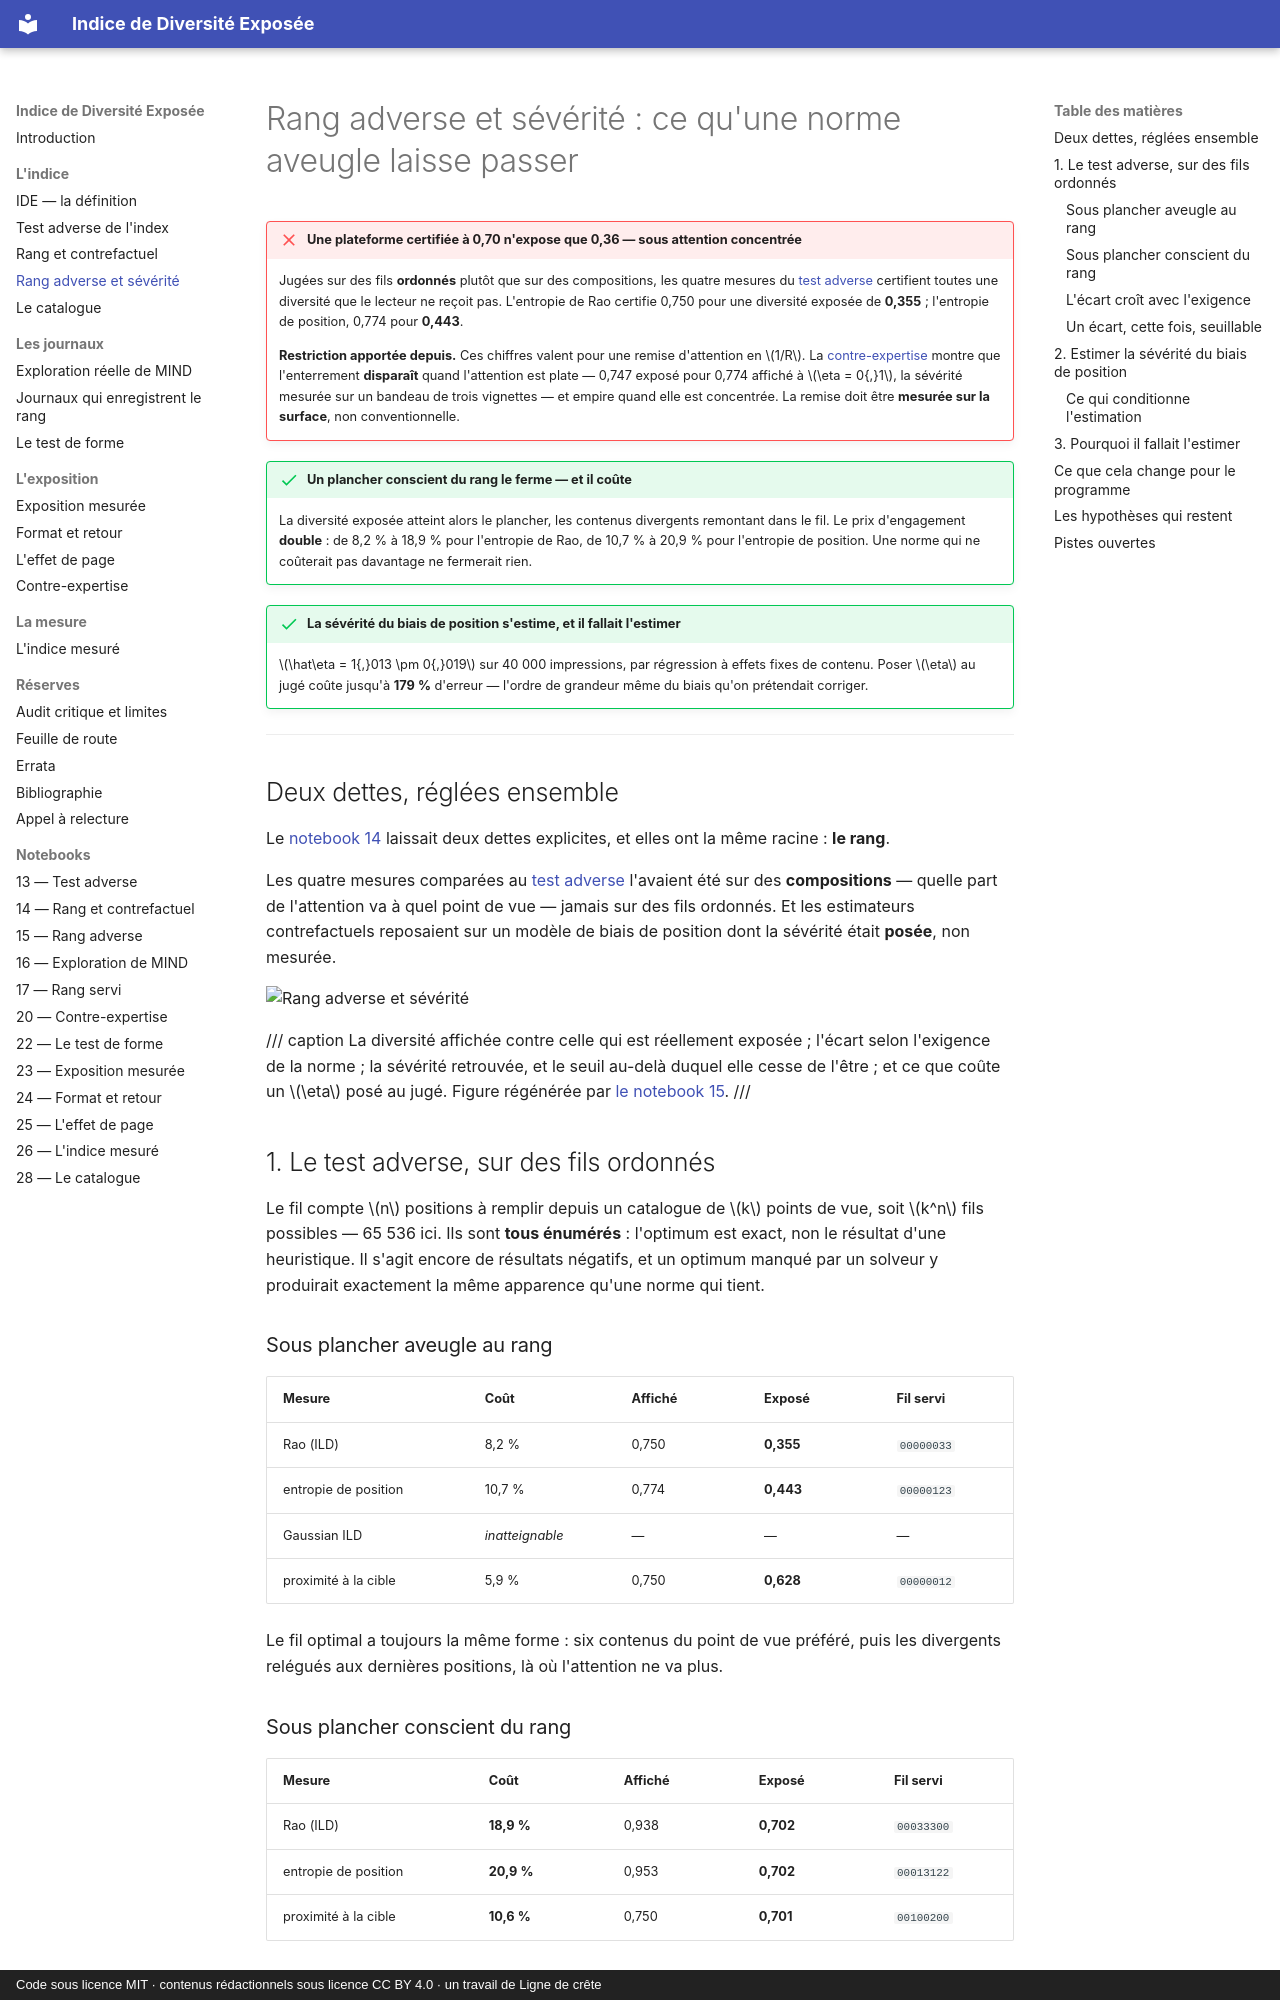

repository: s-geffroy/Indice-Diversite-Exposee · page: rang-adverse/index.html · generator: mkdocs · copyright: Code sous licence MIT · contenus rédactionnels sous licence CC BY 4.0 · un travail de Ligne de crête

# Rang adverse et sévérité : ce qu'une norme aveugle laisse passer

!!! failure "Une plateforme certifiée à 0,70 n'expose que 0,36 — sous attention concentrée"
    Jugées sur des fils **ordonnés** plutôt que sur des compositions, les quatre mesures du
    [test adverse](gaming.md) certifient toutes une diversité que le lecteur ne reçoit pas.
    L'entropie de Rao certifie 0,750 pour une diversité exposée de **0,355** ; l'entropie de
    position, 0,774 pour **0,443**.

    **Restriction apportée depuis.** Ces chiffres valent pour une remise d'attention en $1/R$.
    La [contre-expertise](contre-expertise.md) montre que l'enterrement **disparaît** quand
    l'attention est plate — 0,747 exposé pour 0,774 affiché à $\eta = 0{,}1$, la sévérité
    mesurée sur un bandeau de trois vignettes — et empire quand elle est concentrée. La remise
    doit être **mesurée sur la surface**, non conventionnelle.

!!! success "Un plancher conscient du rang le ferme — et il coûte"
    La diversité exposée atteint alors le plancher, les contenus divergents remontant dans le
    fil. Le prix d'engagement **double** : de 8,2 % à 18,9 % pour l'entropie de Rao, de 10,7 %
    à 20,9 % pour l'entropie de position. Une norme qui ne coûterait pas davantage ne fermerait
    rien.

!!! success "La sévérité du biais de position s'estime, et il fallait l'estimer"
    $\hat\eta = 1{,}013 \pm 0{,}019$ sur 40 000 impressions, par régression à effets fixes de
    contenu. Poser $\eta$ au jugé coûte jusqu'à **179 %** d'erreur — l'ordre de grandeur même
    du biais qu'on prétendait corriger.

---

## Deux dettes, réglées ensemble

Le [notebook 14](notebooks/14_rang_et_contrefactuel.md) laissait deux dettes explicites, et
elles ont la même racine : **le rang**.

Les quatre mesures comparées au [test adverse](gaming.md) l'avaient été sur des
**compositions** — quelle part de l'attention va à quel point de vue — jamais sur des fils
ordonnés. Et les estimateurs contrefactuels reposaient sur un modèle de biais de position dont
la sévérité était **posée**, non mesurée.

![Rang adverse et sévérité](figures/fig15_rang_adverse.png)

/// caption
La diversité affichée contre celle qui est réellement exposée ; l'écart selon l'exigence de la
norme ; la sévérité retrouvée, et le seuil au-delà duquel elle cesse de l'être ; et ce que coûte
un $\eta$ posé au jugé. Figure régénérée par
[le notebook 15](notebooks/15_rang_adverse_et_severite.md).
///

## 1. Le test adverse, sur des fils ordonnés

Le fil compte $n$ positions à remplir depuis un catalogue de $k$ points de vue, soit $k^n$ fils
possibles — 65 536 ici. Ils sont **tous énumérés** : l'optimum est exact, non le résultat d'une
heuristique. Il s'agit encore de résultats négatifs, et un optimum manqué par un solveur y
produirait exactement la même apparence qu'une norme qui tient.

### Sous plancher aveugle au rang

| Mesure | Coût | Affiché | **Exposé** | Fil servi |
|---|---|---|---|---|
| Rao (ILD) | 8,2 % | 0,750 | **0,355** | `00000033` |
| entropie de position | 10,7 % | 0,774 | **0,443** | `00000123` |
| Gaussian ILD | *inatteignable* | — | — | — |
| proximité à la cible | 5,9 % | 0,750 | **0,628** | `00000012` |

Le fil optimal a toujours la même forme : six contenus du point de vue préféré, puis les
divergents relégués aux dernières positions, là où l'attention ne va plus.

### Sous plancher conscient du rang

| Mesure | Coût | Affiché | Exposé | Fil servi |
|---|---|---|---|---|
| Rao (ILD) | **18,9 %** | 0,938 | **0,702** | `00033300` |
| entropie de position | **20,9 %** | 0,953 | **0,702** | `00013122` |
| proximité à la cible | **10,6 %** | 0,750 | **0,701** | `00100200` |

L'échappatoire est fermée, et le coût double. C'est le prix de la norme, et il devait être
chiffré avant d'être proposé.
